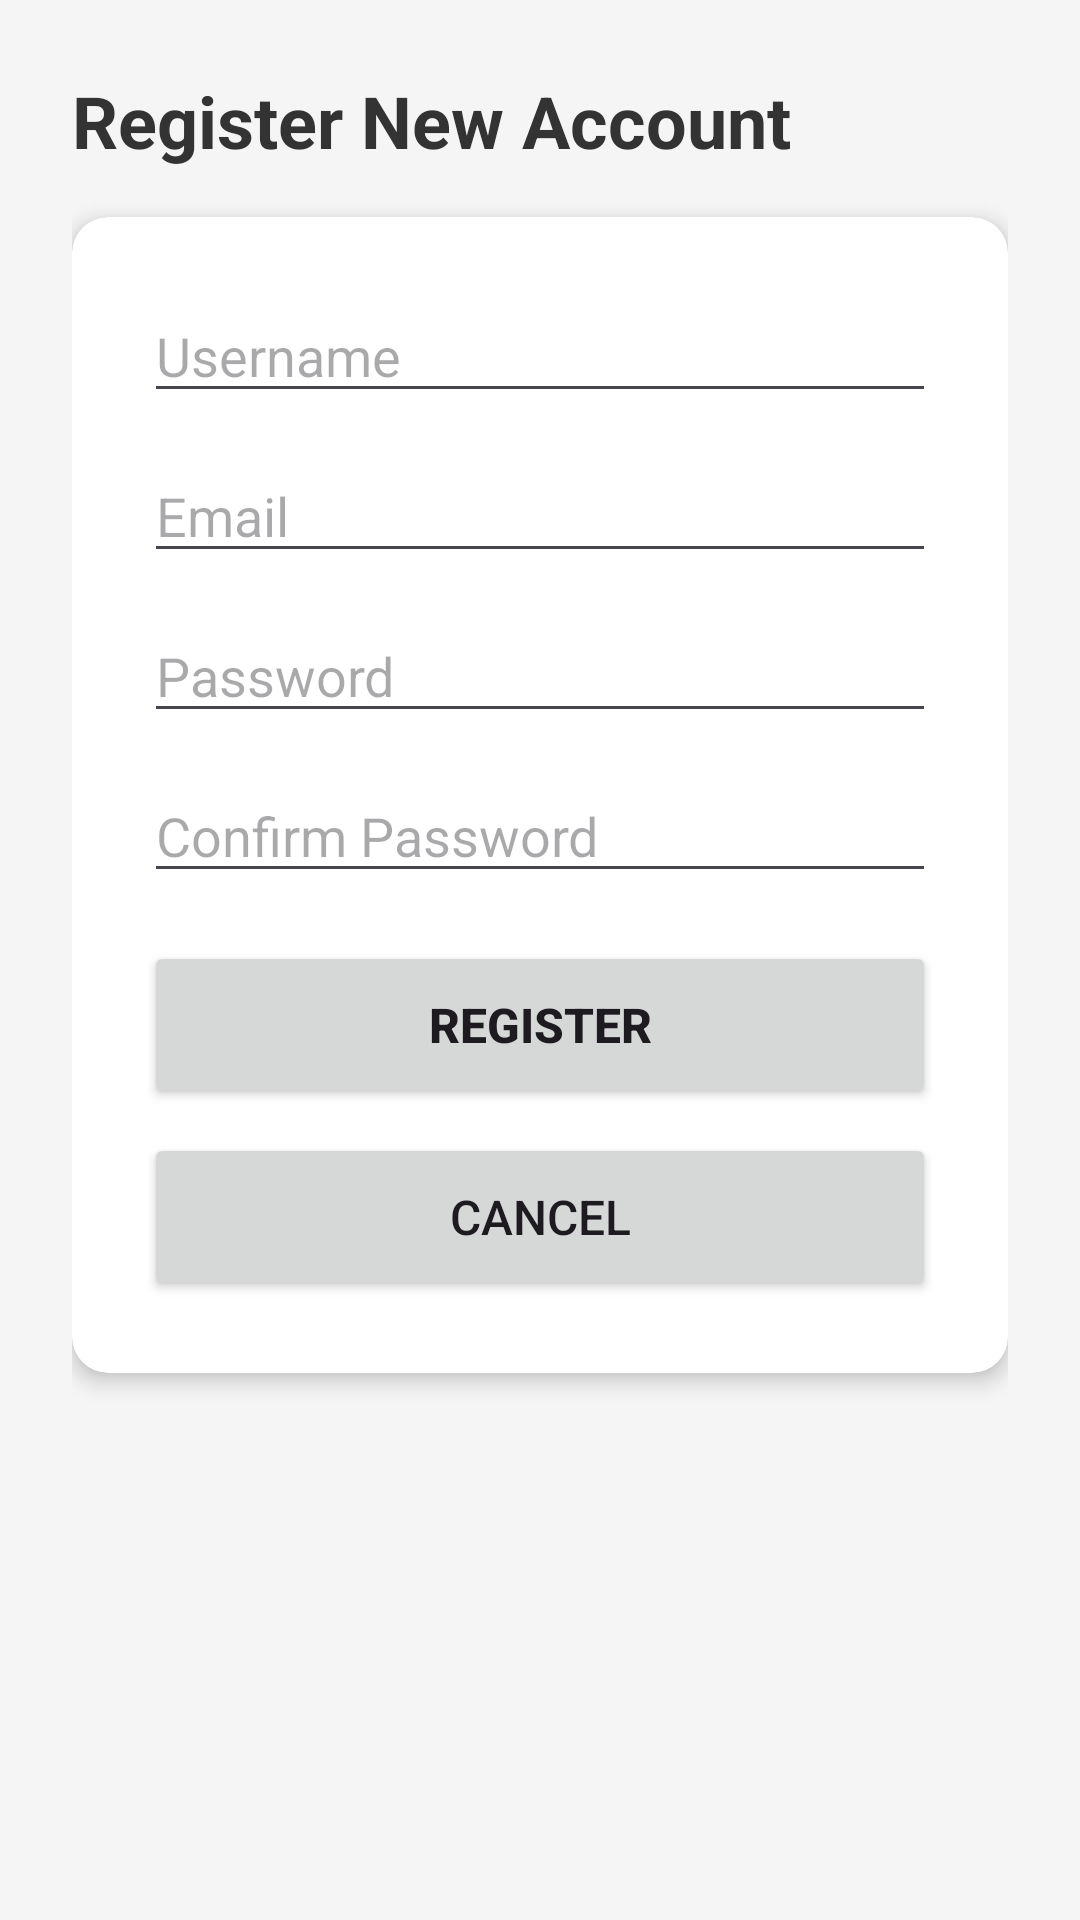

Write the Android layout XML for this screen, with the resource values it uses.
<!-- AndroidManifest.xml: application theme Theme.FacilityBooking -->
<!-- res/layout/activity_register.xml -->
<?xml version="1.0" encoding="utf-8"?>
<ScrollView xmlns:android="http://schemas.android.com/apk/res/android"
    xmlns:app="http://schemas.android.com/apk/res-auto"
    xmlns:tools="http://schemas.android.com/tools"
    android:layout_width="match_parent"
    android:layout_height="match_parent"
    android:background="#F5F5F5"
    android:fillViewport="true"
    tools:context=".RegisterActivity">

    <LinearLayout
        android:layout_width="match_parent"
        android:layout_height="wrap_content"
        android:orientation="vertical"
        android:padding="24dp">

        <TextView
            android:layout_width="wrap_content"
            android:layout_height="wrap_content"
            android:text="Register New Account"
            android:textSize="24sp"
            android:textStyle="bold"
            android:textColor="#333333"
            android:layout_marginBottom="16dp" />

        <androidx.cardview.widget.CardView
            android:layout_width="match_parent"
            android:layout_height="wrap_content"
            app:cardCornerRadius="12dp"
            app:cardBackgroundColor="@android:color/white"
            app:cardElevation="4dp">

            <LinearLayout
                android:layout_width="match_parent"
                android:layout_height="wrap_content"
                android:orientation="vertical"
                android:padding="24dp">

                <EditText
                    android:id="@+id/edtUsername"
                    android:layout_width="match_parent"
                    android:layout_height="wrap_content"
                    android:hint="Username"
                    android:inputType="textPersonName"
                    android:layout_marginBottom="12dp"
                    android:textColor="@color/black"/>


                <EditText
                    android:id="@+id/edtEmail"
                    android:layout_width="match_parent"
                    android:layout_height="wrap_content"
                    android:hint="Email"
                    android:inputType="textEmailAddress"
                    android:layout_marginBottom="12dp"
                    android:textColor="@color/black"/>

                <EditText
                    android:id="@+id/edtPassword"
                    android:layout_width="match_parent"
                    android:layout_height="wrap_content"
                    android:hint="Password"
                    android:inputType="textPassword"
                    android:layout_marginBottom="12dp"
                    android:textColor="@color/black"/>

                <EditText
                    android:id="@+id/edtConfirmPassword"
                    android:layout_width="match_parent"
                    android:layout_height="wrap_content"
                    android:hint="Confirm Password"
                    android:inputType="textPassword"
                    android:layout_marginBottom="16dp"
                    android:textColor="@color/black"/>

                
                <ProgressBar
                    android:id="@+id/progressBar"
                    android:layout_width="wrap_content"
                    android:layout_height="wrap_content"
                    android:layout_gravity="center"
                    android:visibility="gone"
                    android:layout_marginBottom="16dp" />

                <Button
                    android:id="@+id/btnRegister"
                    android:layout_width="match_parent"
                    android:layout_height="56dp"
                    android:text="REGISTER"
                    android:textSize="16sp"
                    android:textStyle="bold" />

                <Button
                    android:id="@+id/btnCancel"
                    android:layout_width="match_parent"
                    android:layout_height="56dp"
                    android:text="CANCEL"
                    android:textSize="16sp"
                    android:layout_marginTop="8dp" />

            </LinearLayout>

        </androidx.cardview.widget.CardView>

    </LinearLayout>

</ScrollView>
<!-- resources referenced by this layout -->
<resources>
  <color name="black">#FF000000</color>
  <style name="Theme.FacilityBooking" parent="Base.Theme.FacilityBooking" />
  <style name="Base.Theme.FacilityBooking" parent="Theme.Material3.DayNight.NoActionBar">
          
          
      </style>
</resources>
